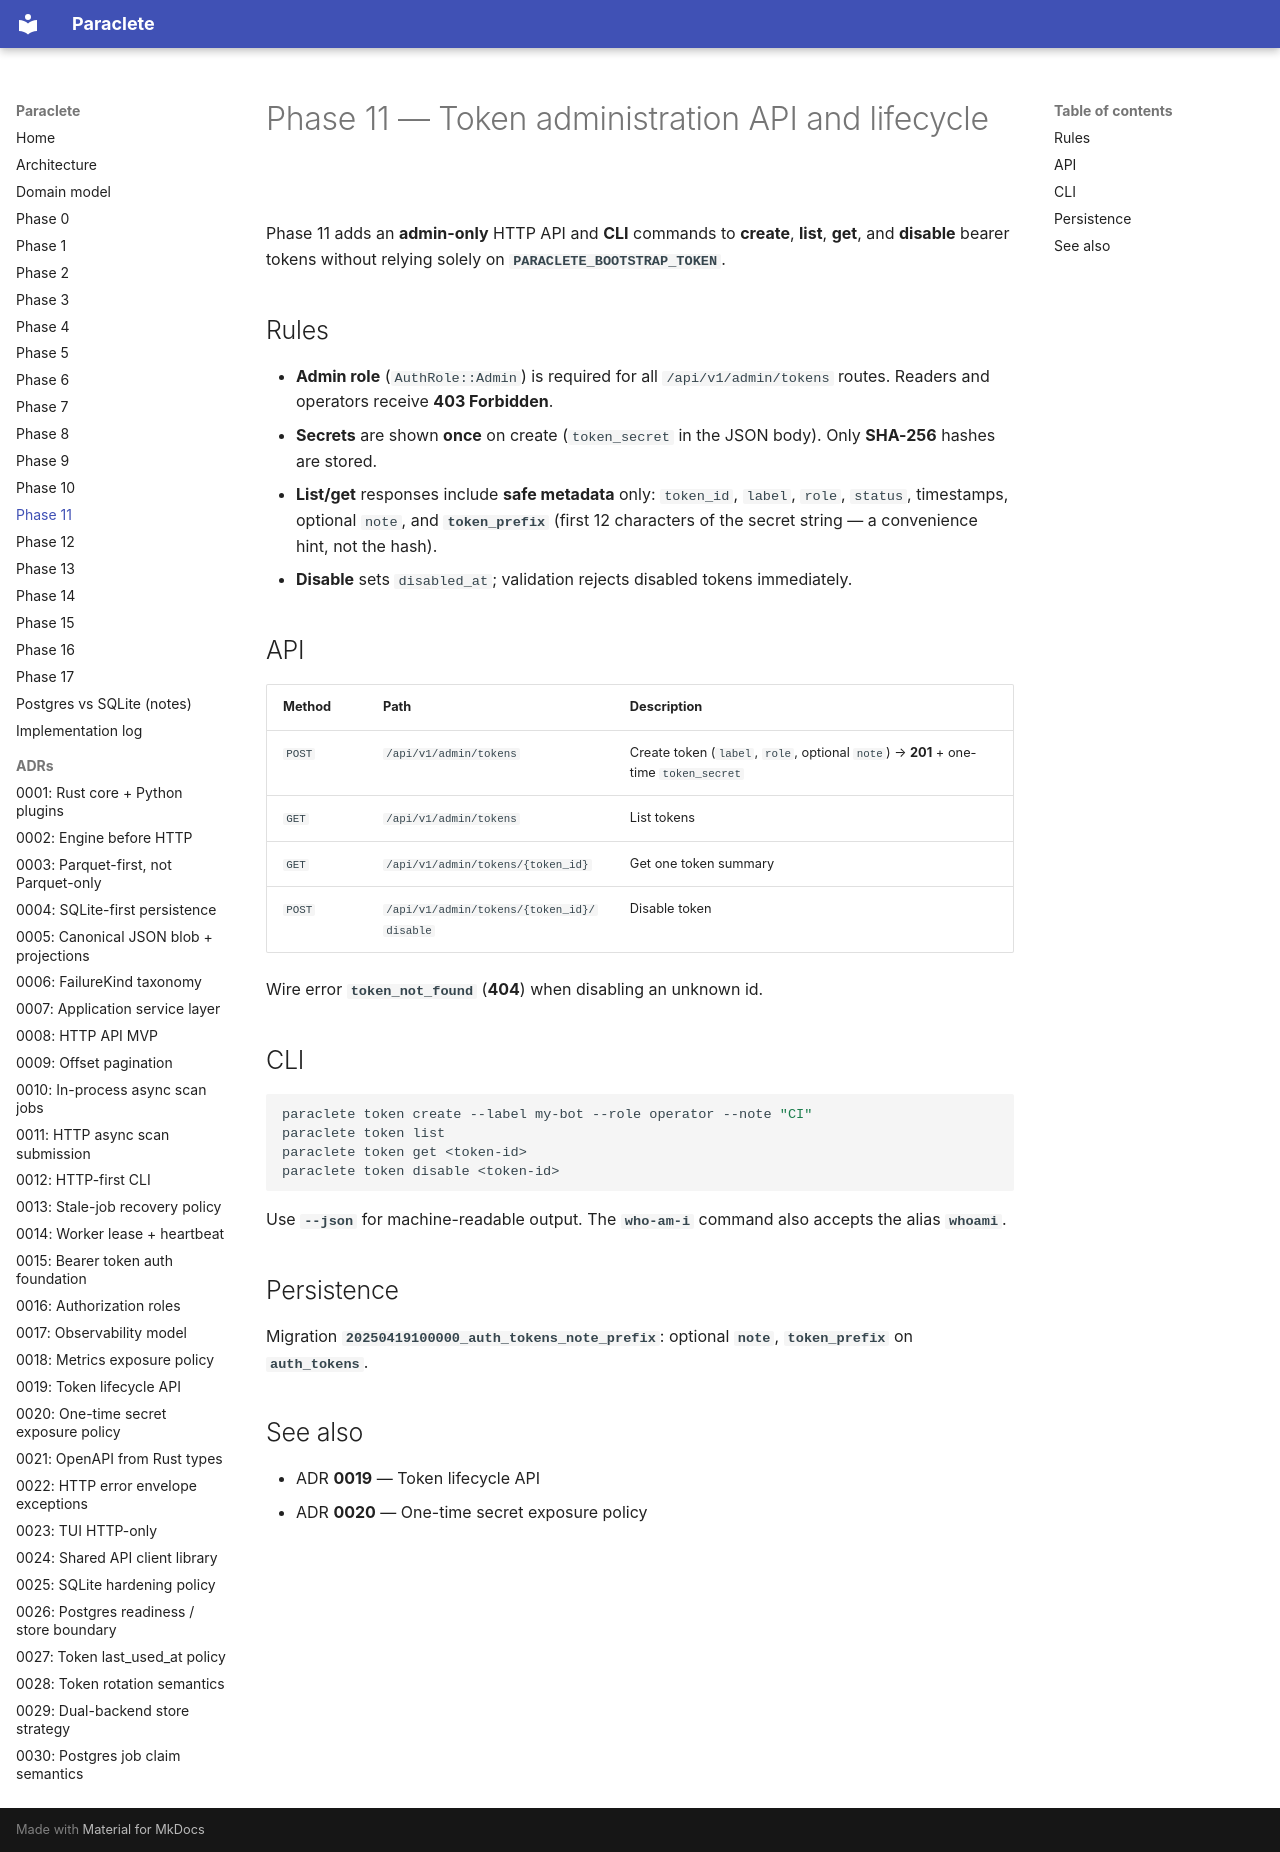

repository: sempervent/paraclete · page: phase-11/index.html · generator: mkdocs

# Phase 11 — Token administration API and lifecycle

Phase 11 adds an **admin-only** HTTP API and **CLI** commands to **create**, **list**, **get**, and **disable** bearer tokens without relying solely on **`PARACLETE_BOOTSTRAP_TOKEN`**.

## Rules

- **Admin role** (`AuthRole::Admin`) is required for all `/api/v1/admin/tokens` routes. Readers and operators receive **403 Forbidden**.
- **Secrets** are shown **once** on create (`token_secret` in the JSON body). Only **SHA-256** hashes are stored.
- **List/get** responses include **safe metadata** only: `token_id`, `label`, `role`, `status`, timestamps, optional `note`, and **`token_prefix`** (first 12 characters of the secret string — a convenience hint, not the hash).
- **Disable** sets `disabled_at`; validation rejects disabled tokens immediately.

## API

| Method | Path | Description |
|--------|------|-------------|
| `POST` | `/api/v1/admin/tokens` | Create token (`label`, `role`, optional `note`) → **201** + one-time `token_secret` |
| `GET` | `/api/v1/admin/tokens` | List tokens |
| `GET` | `/api/v1/admin/tokens/{token_id}` | Get one token summary |
| `POST` | `/api/v1/admin/tokens/{token_id}/disable` | Disable token |

Wire error **`token_not_found`** (**404**) when disabling an unknown id.

## CLI

```bash
paraclete token create --label my-bot --role operator --note "CI"
paraclete token list
paraclete token get <token-id>
paraclete token disable <token-id>
```

Use **`--json`** for machine-readable output. The **`who-am-i`** command also accepts the alias **`whoami`**.

## Persistence

Migration **`20250419100000_auth_tokens_note_prefix`**: optional **`note`**, **`token_prefix`** on **`auth_tokens`**.

## See also

- ADR **0019** — Token lifecycle API  
- ADR **0020** — One-time secret exposure policy  
